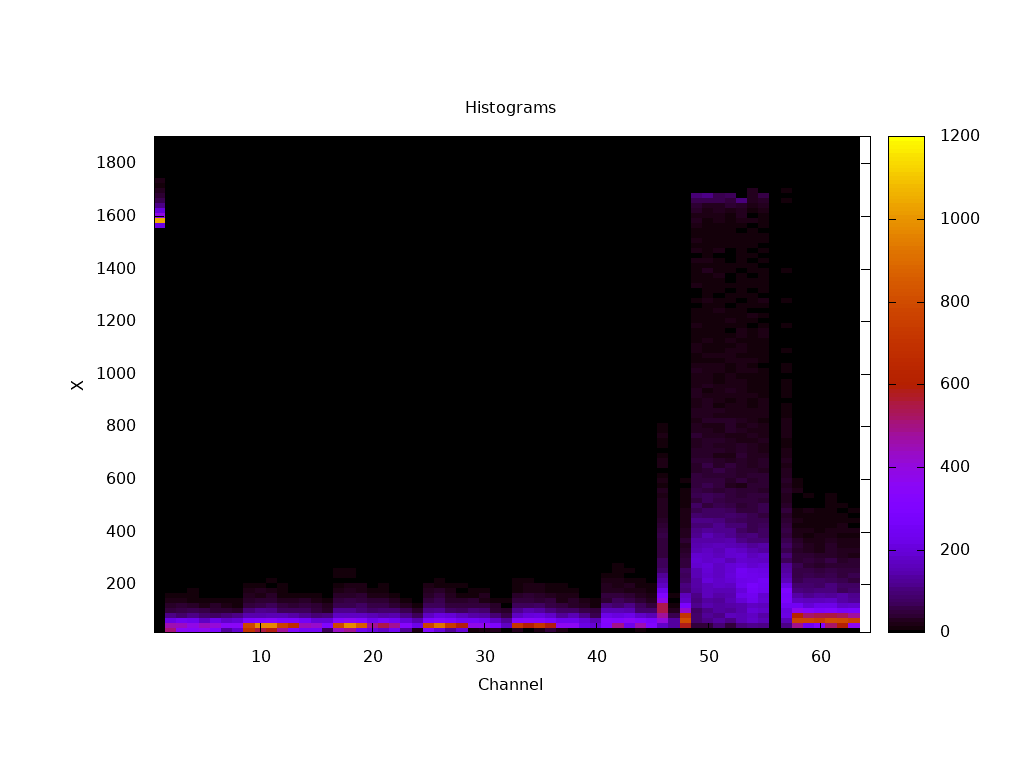

The table this chart was drawn from, first rows:
#x, y, z
0.5, 18.5, 0.000000
0.5, 37.5, 0.000000
0.5, 56.5, 0.000000
0.5, 75.5, 0.000000
0.5, 94.5, 0.000000
0.5, 113.5, 0.000000
0.5, 132.5, 0.000000
0.5, 151.5, 0.000000
0.5, 170.5, 0.000000
0.5, 189.5, 0.000000
0.5, 208.5, 0.000000
0.5, 227.5, 0.000000
0.5, 246.5, 0.000000
0.5, 265.5, 0.000000
0.5, 284.5, 0.000000
0.5, 303.5, 0.000000
0.5, 322.5, 0.000000
0.5, 341.5, 0.000000
0.5, 360.5, 0.000000
0.5, 379.5, 0.000000
0.5, 398.5, 0.000000
0.5, 417.5, 0.000000
0.5, 436.5, 0.000000
0.5, 455.5, 0.000000
0.5, 474.5, 0.000000
0.5, 493.5, 0.000000
0.5, 512.5, 0.000000
0.5, 531.5, 0.000000
0.5, 550.5, 0.000000
0.5, 569.5, 0.000000
0.5, 588.5, 0.000000
0.5, 607.5, 0.000000
0.5, 626.5, 0.000000
0.5, 645.5, 0.000000
0.5, 664.5, 0.000000
0.5, 683.5, 0.000000
0.5, 702.5, 0.000000
0.5, 721.5, 0.000000
0.5, 740.5, 0.000000
0.5, 759.5, 0.000000
0.5, 778.5, 0.000000
0.5, 797.5, 0.000000
0.5, 816.5, 0.000000
0.5, 835.5, 0.000000
0.5, 854.5, 0.000000
0.5, 873.5, 0.000000
0.5, 892.5, 0.000000
0.5, 911.5, 0.000000
0.5, 930.5, 0.000000
0.5, 949.5, 0.000000
0.5, 968.5, 0.000000
0.5, 987.5, 0.000000
0.5, 1006, 0.000000
0.5, 1026, 0.000000
0.5, 1044, 0.000000
0.5, 1064, 0.000000
0.5, 1082, 0.000000
0.5, 1102, 0.000000
0.5, 1120, 0.000000
0.5, 1140, 0.000000
... 6,340 more rows
